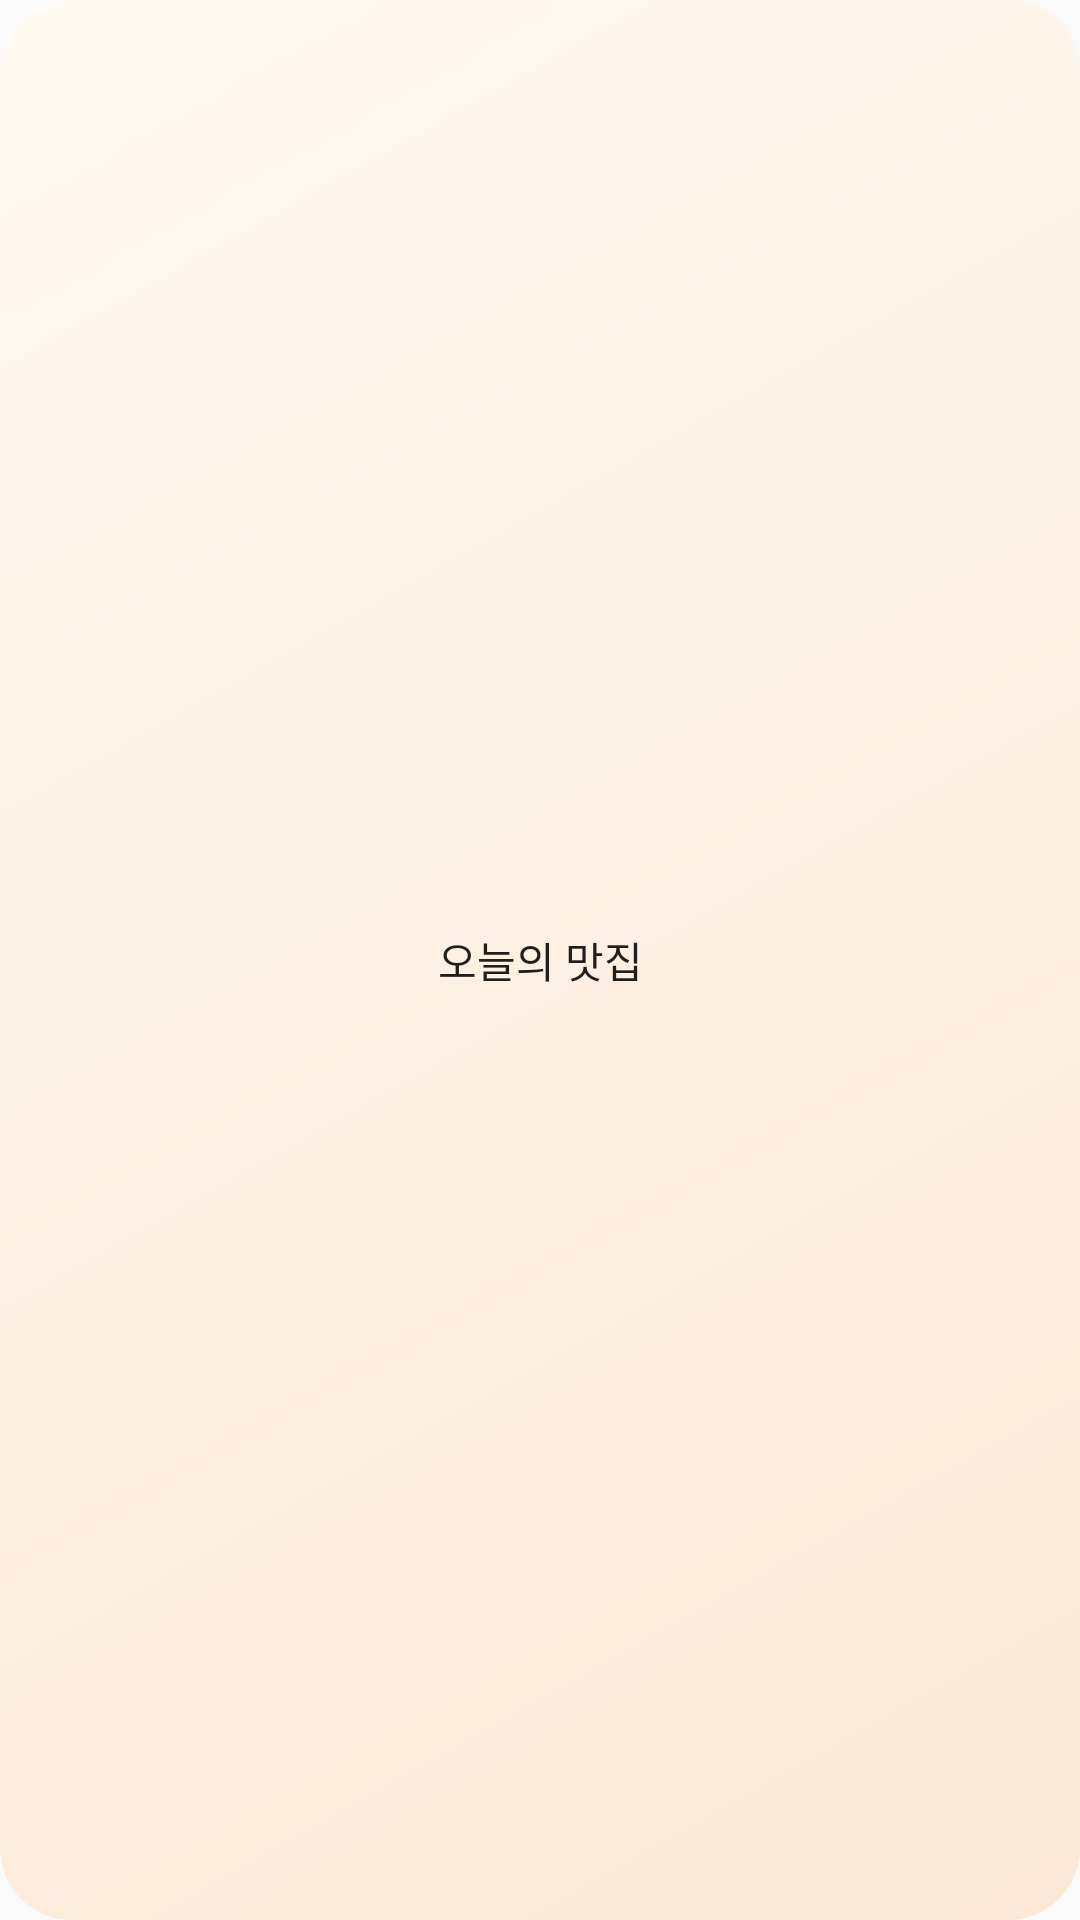

Reconstruct the res/layout file that produces this screen, plus the resources it refers to.
<!-- AndroidManifest.xml: application theme Theme.Eonje -->
<!-- res/layout/place_recommendation_widget_loading.xml -->
<?xml version="1.0" encoding="utf-8"?>
<TextView xmlns:android="http://schemas.android.com/apk/res/android"
    xmlns:tools="http://schemas.android.com/tools"
    tools:ignore="Overdraw"
    android:layout_width="match_parent"
    android:layout_height="match_parent"
    android:background="@drawable/widget_background"
    android:gravity="center"
    android:text="@string/widget_today_place_name"
    android:textColor="@color/widget_on_surface" />
<!-- resources referenced by this layout -->
<resources>
  <color name="widget_on_surface">#201F1D</color>
  <!-- drawable widget_background (drawable) -->
  <?xml version="1.0" encoding="utf-8"?>
  <shape xmlns:android="http://schemas.android.com/apk/res/android" android:shape="rectangle">
      <gradient
          android:angle="315"
          android:endColor="@color/widget_bg_end"
          android:startColor="@color/widget_bg_start"
          android:type="linear" />
      <corners android:radius="24dp" />
  </shape>
  <string name="widget_today_place_name">오늘의 맛집</string>
  <style name="Theme.Eonje" parent="android:Theme.Material.Light.NoActionBar" />
  <color name="widget_bg_end">#FBE8D6</color>
  <color name="widget_bg_start">#FFF9F2</color>
</resources>
